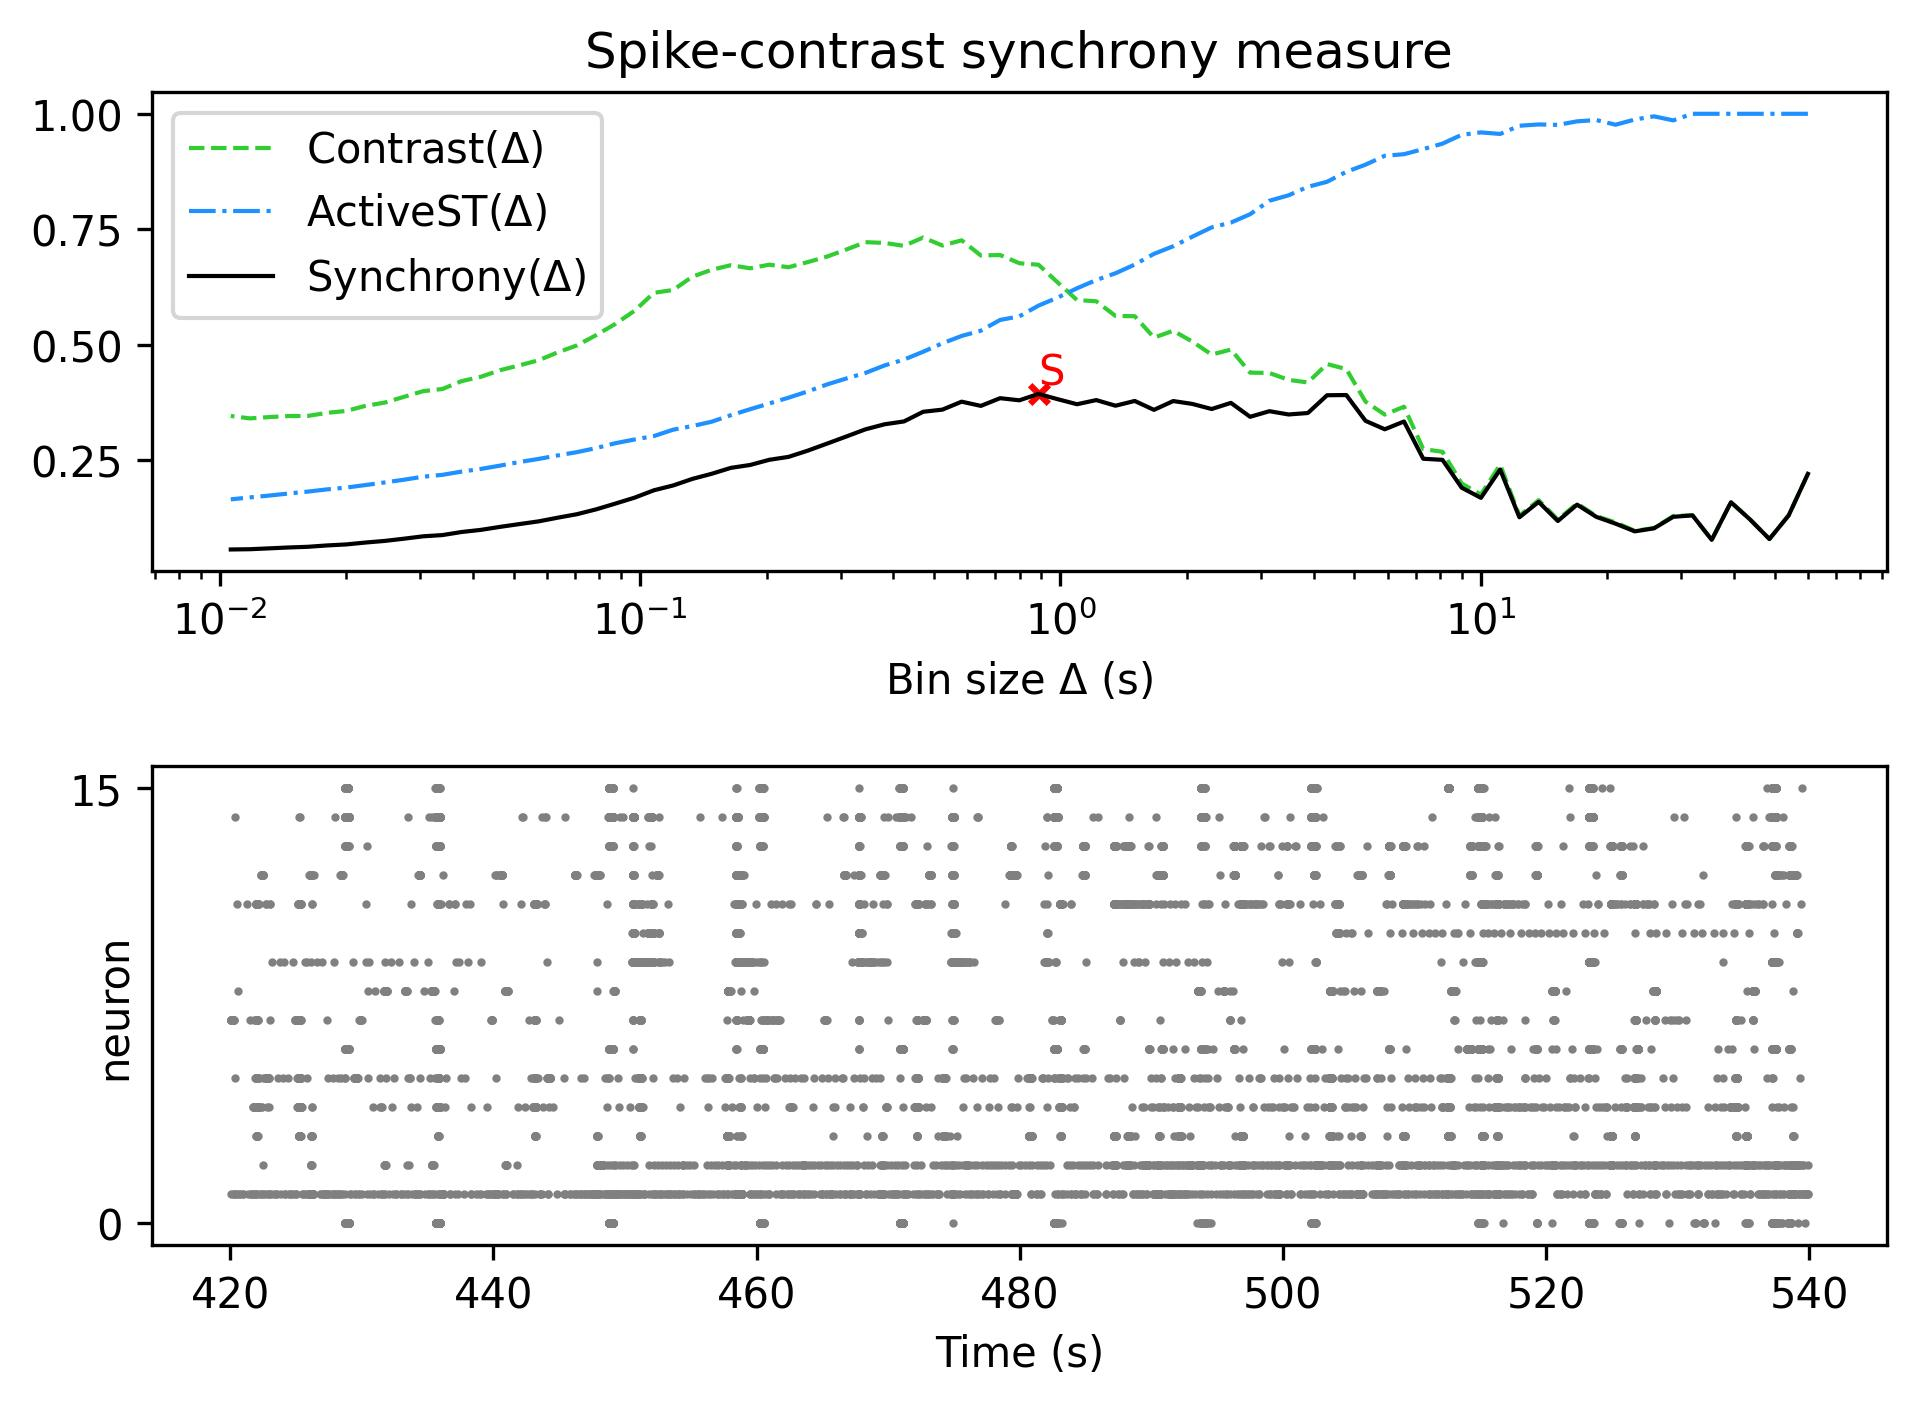

The file beside this chart, header and first rows:
, Spike-contrast (60.0 s), Spike-contrast (54.0 s), Spike-contrast (48.6 s), Spike-contrast (43.74 s), Spike-contrast (39.366 s), Spike-contrast (35.429 s), Spike-contrast (31.886 s), Spike-contrast (28.698 s), Spike-contrast (25.828 s), Spike-contrast (23.245 s), Spike-contrast (20.921 s), Spike-contrast (18.829 s), Spike-contrast (16.946 s), Spike-contrast (15.251 s), Spike-contrast (13.726 s), Spike-contrast (12.353 s), Spike-contrast (11.118 s), Spike-contrast (10.006 s), Spike-contrast (9.006 s), Spike-contrast (8.105 s), Spike-contrast (7.295 s), Spike-contrast (6.565 s), Spike-contrast (5.909 s)
0, 0.221, 0.1312, 0.08002, 0.122, 0.1596, 0.07823, 0.1312, 0.1281, 0.1032, 0.09661, 0.1133, 0.1279, 0.1544, 0.1191, 0.1604, 0.1271, 0.2304, 0.1692, 0.191, 0.2513, 0.2537, 0.3343, 0.3175
